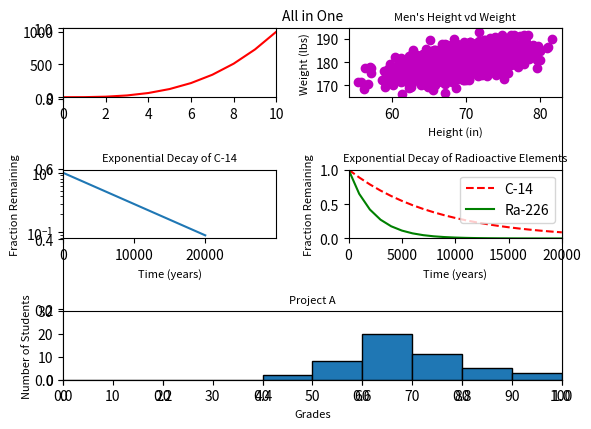

Source code (Python):
#!/usr/bin/env python3
import numpy as np
import matplotlib.pyplot as plt

y0 = np.arange(0, 11) ** 3

mean = [69, 0]
cov = [[15, 8], [8, 15]]
np.random.seed(5)
x1, y1 = np.random.multivariate_normal(mean, cov, 2000).T
y1 += 180

x2 = np.arange(0, 28651, 5730)
r2 = np.log(0.5)
t2 = 5730
y2 = np.exp((r2 / t2) * x2)

x3 = np.arange(0, 21000, 1000)
r3 = np.log(0.5)
t31 = 5730
t32 = 1600
y31 = np.exp((r3 / t31) * x3)
y32 = np.exp((r3 / t32) * x3)

np.random.seed(5)
student_grades = np.random.normal(68, 15, 50)

plt.title("All in One",fontsize=10)

plt.subplot(321)
plt.plot(y0,'r')
plt.xlim(0,10)
plt.ylim(0,1050)
plt.yticks([0,500,1000],fontsize=10)
plt.xticks(fontsize=10)

plt.subplot(322)
plt.scatter(x1, y1, c='m')
plt.title("Men's Height vd Weight",fontsize=8)
plt.ylabel("Weight (lbs)",fontsize=8)
plt.xlabel("Height (in)",fontsize=8)
plt.xticks([60,70,80],fontsize=10)
plt.yticks([170,180,190],fontsize=10)

plt.subplot(323)
plt.plot(x3, y31)
plt.title('Exponential Decay of C-14',fontsize=8)
plt.xlabel('Time (years)',fontsize=8)
plt.ylabel('Fraction Remaining',fontsize=8)
plt.xlim(0,30000)
plt.yscale("log")
plt.xticks([0,10000,20000],fontsize=10)
plt.yticks(fontsize=10)

plt.subplot(324)
plt.plot(x3,y31,'r--', label='C-14')
plt.plot(x3,y32,'g', label='Ra-226')
plt.xlim(0,20000)
plt.ylim(0,1)
plt.xlabel('Time (years)',fontsize=8)
plt.ylabel('Fraction Remaining',fontsize=8)
plt.title('Exponential Decay of Radioactive Elements',fontsize=8)
plt.yticks([0.0,0.5,1.0],fontsize=10)
plt.xticks([0,5000,10000,15000,20000],fontsize=10)
plt.legend()

binwidth=10

plt.subplot(313)
plt.hist(student_grades, edgecolor='black', bins=range(0, 100 + binwidth, binwidth))
plt.xlim(0,100)
plt.ylim(0,30)
plt.xlabel('Grades',fontsize=8)
plt.ylabel('Number of Students',fontsize=8)
plt.title('Project A',fontsize=8)
plt.xticks([0,10,20,30,40,50,60,70,80,90,100],fontsize=10)
plt.yticks([0,10,20,30],fontsize=10)

plt.tight_layout()
plt.show()

